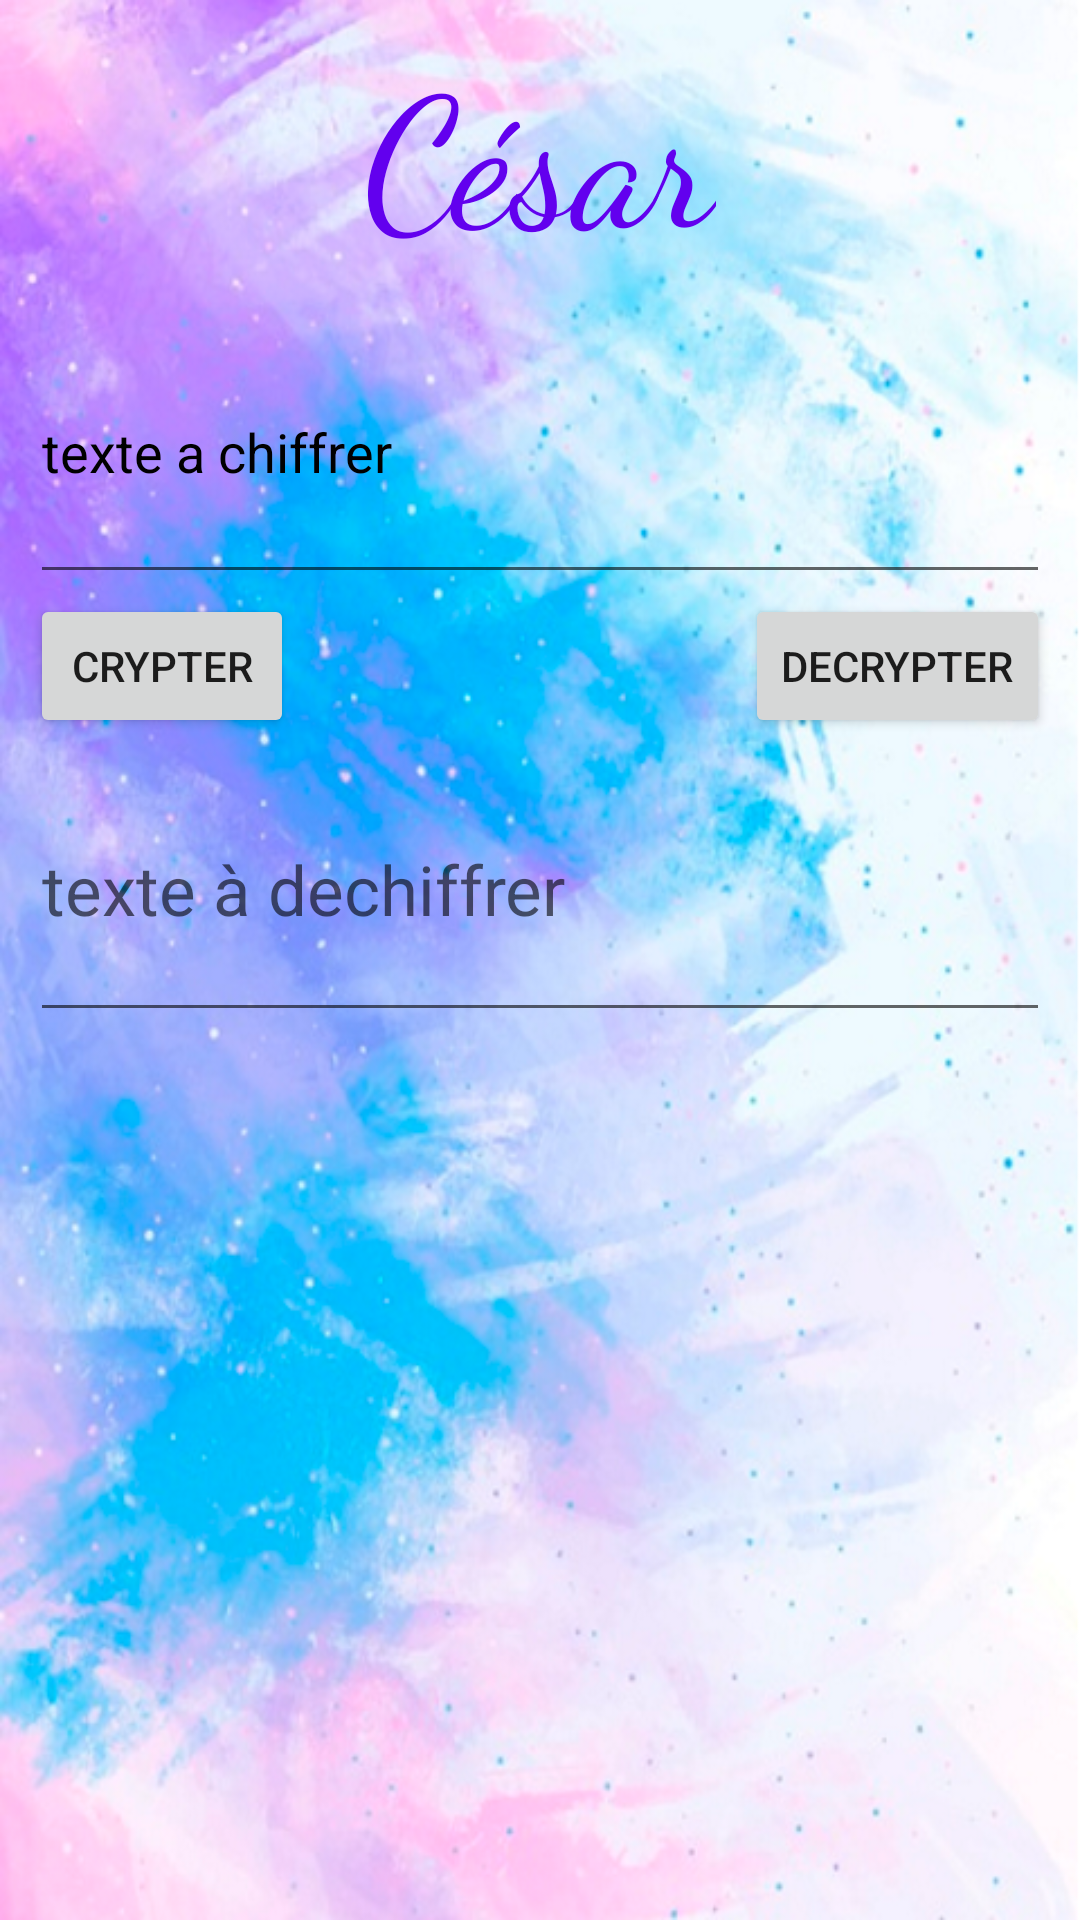

This screen was rendered from an Android layout file. Write that file and the resources it references.
<!-- AndroidManifest.xml: application theme Theme.Des_ctryptage -->
<!-- res/layout/activity_cesar.xml -->
<?xml version="1.0" encoding="utf-8"?>
<androidx.constraintlayout.widget.ConstraintLayout
    xmlns:android="http://schemas.android.com/apk/res/android"
    xmlns:app="http://schemas.android.com/apk/res-auto"
    xmlns:tools="http://schemas.android.com/tools"
    android:layout_width="match_parent"
    android:layout_height="match_parent"
    tools:context=".Cesar"
    android:background="@drawable/hdpi">

    <TextView
        android:id="@+id/titre"
        android:layout_width="wrap_content"
        android:layout_height="wrap_content"
        android:fontFamily="cursive"
        android:text="@string/c_sar"
        android:textSize="60sp"
        android:textColor="@color/purple_500"
        app:layout_constraintBottom_toTopOf="@id/cesartxin"
        app:layout_constraintLeft_toLeftOf="parent"
        app:layout_constraintRight_toRightOf="parent"
        app:layout_constraintTop_toTopOf="parent" />

    <Button
        android:id="@+id/cesarBtcrypter"
        android:layout_width="wrap_content"
        android:layout_height="wrap_content"
        android:text="@string/crypter"
        app:layout_constraintLeft_toLeftOf="@+id/cesartxin"
        app:layout_constraintTop_toBottomOf="@+id/cesartxin" />

    <Button
        android:id="@+id/cesarBtdecrypter"
        android:layout_width="wrap_content"
        android:layout_height="wrap_content"
        android:text="@string/decrypter"
        app:layout_constraintRight_toRightOf="@+id/cesartxin"
        app:layout_constraintTop_toBottomOf="@+id/cesartxin"/>

    <EditText
        android:id="@+id/cesartxout"
        android:layout_width="340dp"
        android:layout_height="98dp"
        android:textSize="23sp"
        app:layout_constraintRight_toRightOf="@+id/cesartxin"
        app:layout_constraintTop_toBottomOf="@id/cesarBtcrypter"
        android:importantForAutofill="no"
        android:hint="@string/texte_dechiffrer"
        android:inputType="text" />

    <EditText
        android:id="@+id/cesartxin"
        android:layout_width="340dp"
        android:layout_height="98dp"
        android:layout_marginTop="100dp"
        android:ems="10"
        android:inputType="textPersonName"
        android:text="@string/texte_a_chiffrer"
        android:hint="@string/texte_a_chiffrer"
        android:textColor="@color/black"
        app:layout_constraintEnd_toEndOf="parent"
        app:layout_constraintStart_toStartOf="parent"
        app:layout_constraintTop_toTopOf="parent"
        android:importantForAutofill="no" />


</androidx.constraintlayout.widget.ConstraintLayout>
<!-- resources referenced by this layout -->
<resources>
  <!-- drawable hdpi: png bitmap (drawable, 605162 bytes) -->
  <string name="c_sar">César</string>
  <string name="crypter">crypter</string>
  <string name="decrypter">decrypter</string>
  <string name="texte_a_chiffrer">texte a chiffrer</string>
  <string name="texte_dechiffrer">texte à dechiffrer</string>
  <style name="Theme.Des_ctryptage" parent="Theme.MaterialComponents.DayNight.DarkActionBar">
          
          <item name="colorPrimary">@color/purple_500</item>
          <item name="colorPrimaryVariant">@color/purple_700</item>
          <item name="colorOnPrimary">@color/white</item>
          
          <item name="colorSecondary">@color/teal_200</item>
          <item name="colorSecondaryVariant">@color/teal_700</item>
          <item name="colorOnSecondary">@color/black</item>
          
          <item name="android:statusBarColor" tools:targetApi="l">?attr/colorPrimaryVariant</item>
          
      </style>
  <!-- not gathered from this repository: default colours our renderer supplied (Android Studio template values) -->
  <color name="purple_500">#FF6200EE</color>
  <color name="purple_700">#FF3700B3</color>
  <color name="teal_200">#FF03DAC5</color>
  <color name="teal_700">#FF018786</color>
  <color name="black">#FF000000</color>
  <color name="white">#FFFFFFFF</color>
</resources>
